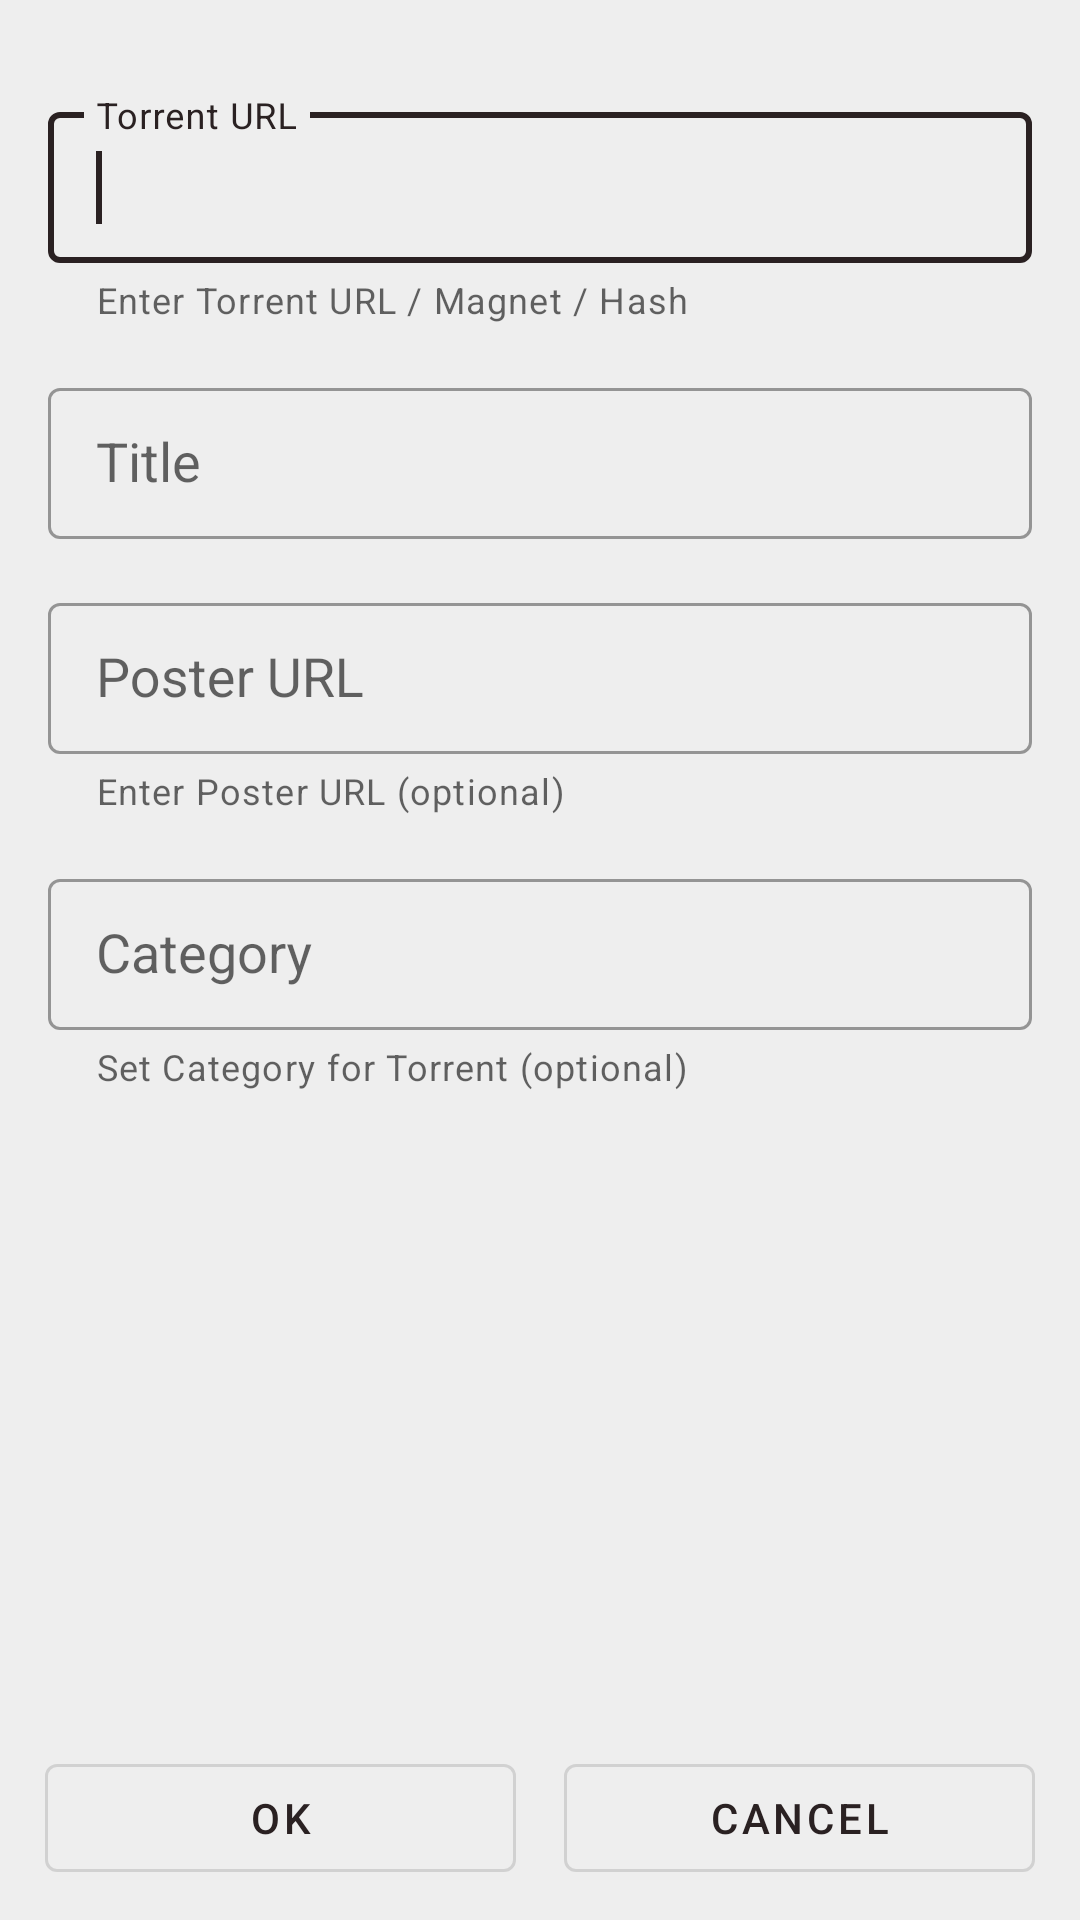

Layout XML and referenced resources for this Android screen:
<!-- AndroidManifest.xml: application theme Theme.TorrServe.DayNight -->
<!-- res/layout/add_fragment.xml -->
<?xml version="1.0" encoding="utf-8"?>
<FrameLayout xmlns:android="http://schemas.android.com/apk/res/android"
    xmlns:app="http://schemas.android.com/apk/res-auto"
    xmlns:tools="http://schemas.android.com/tools"
    android:layout_width="match_parent"
    android:layout_height="match_parent"
    android:orientation="vertical">

    <androidx.constraintlayout.widget.ConstraintLayout
        android:layout_width="match_parent"
        android:layout_height="match_parent"
        android:layout_margin="16dp">

        <com.google.android.material.textfield.TextInputLayout
            android:id="@+id/tvRutor"
            android:layout_width="match_parent"
            android:layout_height="wrap_content"
            android:hint="@string/rutor"
            android:visibility="gone"
            app:helperText="Venom 2018"
            app:helperTextEnabled="true"
            app:layout_constraintStart_toStartOf="parent"
            app:layout_constraintTop_toTopOf="parent"
            tools:visibility="visible">

            <com.google.android.material.textfield.TextInputEditText
                android:id="@+id/etSearch"
                android:layout_width="match_parent"
                android:layout_height="wrap_content"
                android:inputType="text"
                android:textAppearance="@style/TextAppearance.AppCompat.Medium" />
        </com.google.android.material.textfield.TextInputLayout>

        <androidx.recyclerview.widget.RecyclerView
            android:id="@+id/rvRTorrents"
            android:layout_width="match_parent"
            android:layout_height="0dp"
            android:layout_marginStart="-10dp"
            android:layout_marginLeft="-10dp"
            android:layout_marginEnd="-10dp"
            android:layout_marginRight="-10dp"
            android:fadingEdgeLength="20dp"
            android:paddingStart="5dp"
            android:paddingEnd="5dp"
            android:requiresFadingEdge="vertical"
            app:layout_constraintBottom_toBottomOf="parent"
            app:layout_constraintTop_toBottomOf="@+id/tvRutor"
            tools:visibility="gone" />

        <androidx.constraintlayout.widget.Group
            android:id="@+id/adder"
            android:layout_width="match_parent"
            android:layout_height="wrap_content"
            app:constraint_referenced_ids="tvMagnet,tvTitle,tvPoster,tvCategory" />

        <com.google.android.material.textfield.TextInputLayout
            android:id="@+id/tvMagnet"
            android:layout_width="match_parent"
            android:layout_height="wrap_content"
            android:layout_marginTop="16dp"
            android:hint="@string/torrent_link"
            app:helperText="@string/torrent_link_help"
            app:helperTextEnabled="true"
            app:layout_constraintStart_toStartOf="parent"
            app:layout_constraintTop_toBottomOf="@+id/tvRutor">

            <com.google.android.material.textfield.TextInputEditText
                android:id="@+id/etMagnet"
                android:layout_width="match_parent"
                android:layout_height="wrap_content"
                android:inputType="text"
                android:textAppearance="@style/TextAppearance.AppCompat.Medium">

                <requestFocus />
            </com.google.android.material.textfield.TextInputEditText>
        </com.google.android.material.textfield.TextInputLayout>

        <com.google.android.material.textfield.TextInputLayout
            android:id="@+id/tvTitle"
            android:layout_width="match_parent"
            android:layout_height="wrap_content"
            android:layout_marginTop="16dp"
            android:hint="@string/title"
            app:layout_constraintStart_toStartOf="parent"
            app:layout_constraintTop_toBottomOf="@+id/tvMagnet">

            <com.google.android.material.textfield.TextInputEditText
                android:id="@+id/etTitle"
                android:layout_width="match_parent"
                android:layout_height="wrap_content"
                android:inputType="text"
                android:textAppearance="@style/TextAppearance.AppCompat.Medium" />
        </com.google.android.material.textfield.TextInputLayout>

        <com.google.android.material.textfield.TextInputLayout
            android:id="@+id/tvPoster"
            android:layout_width="match_parent"
            android:layout_height="wrap_content"
            android:layout_marginTop="16dp"
            android:hint="@string/poster_link"
            app:helperText="@string/poster_link_help"
            app:helperTextEnabled="true"
            app:layout_constraintStart_toStartOf="parent"
            app:layout_constraintTop_toBottomOf="@+id/tvTitle">

            <com.google.android.material.textfield.TextInputEditText
                android:id="@+id/etPoster"
                android:layout_width="match_parent"
                android:layout_height="wrap_content"
                android:inputType="text"
                android:textAppearance="@style/TextAppearance.AppCompat.Medium" />
        </com.google.android.material.textfield.TextInputLayout>

        <com.google.android.material.textfield.TextInputLayout
            android:id="@+id/tvCategory"
            android:layout_width="match_parent"
            android:layout_height="wrap_content"
            android:layout_marginTop="16dp"
            android:hint="@string/torrent_category"
            android:visibility="gone"
            app:helperText="@string/torrent_category_help"
            app:helperTextEnabled="true"
            app:layout_constraintStart_toStartOf="parent"
            app:layout_constraintTop_toBottomOf="@+id/tvPoster"
            tools:visibility="visible">

            <com.google.android.material.textfield.TextInputEditText
                android:id="@+id/etCategory"
                android:layout_width="match_parent"
                android:layout_height="wrap_content"
                android:inputType="text"
                android:textAppearance="@style/TextAppearance.AppCompat.Medium" />
        </com.google.android.material.textfield.TextInputLayout>


    </androidx.constraintlayout.widget.ConstraintLayout>

    <com.google.android.material.floatingactionbutton.FloatingActionButton
        android:id="@+id/sortFab"
        android:layout_width="wrap_content"
        android:layout_height="wrap_content"
        android:layout_gravity="end|top"
        android:layout_marginTop="22dp"
        android:layout_marginEnd="18dp"
        android:layout_marginRight="18dp"
        android:contentDescription="@string/show_menu"
        android:scaleType="center"
        android:visibility="gone"
        app:fabCustomSize="32dp"
        app:fabSize="mini"
        app:maxImageSize="24dp"
        app:srcCompat="@drawable/round_sort_24"
        app:tint="@null"
        tools:visibility="visible" />

    <LinearLayout
        android:id="@+id/footer"
        style="@android:style/DeviceDefault.ButtonBar"
        android:layout_width="match_parent"
        android:layout_height="wrap_content"
        android:layout_gravity="bottom"
        android:layout_margin="10dp"
        android:divider="?android:attr/dividerVertical"
        android:orientation="horizontal"
        android:showDividers="none">

        <Button
            android:id="@+id/btnOK"
            style="@style/Widget.MaterialComponents.Button.OutlinedButton"
            android:layout_width="match_parent"
            android:layout_height="wrap_content"
            android:layout_marginStart="5dp"
            android:layout_marginLeft="5dp"
            android:layout_marginEnd="8dp"
            android:layout_marginRight="8dp"
            android:layout_weight="1"
            android:nextFocusUp="@id/etPoster"
            android:text="@android:string/ok"
            tools:ignore="ButtonOrder" />

        <Button
            android:id="@+id/btnCancel"
            style="@style/Widget.MaterialComponents.Button.OutlinedButton"
            android:layout_width="match_parent"
            android:layout_height="wrap_content"
            android:layout_marginStart="8dp"
            android:layout_marginLeft="8dp"
            android:layout_marginEnd="5dp"
            android:layout_marginRight="5dp"
            android:layout_weight="1"
            android:nextFocusUp="@id/etPoster"
            android:text="@android:string/cancel" />
    </LinearLayout>
</FrameLayout>
<!-- resources referenced by this layout -->
<resources>
  <string name="poster_link">Poster URL</string>
  <string name="poster_link_help">Enter Poster URL (optional)</string>
  <string name="rutor" translatable="false">RuTor</string>
  <string name="show_menu">Show Main Menu</string>
  <string name="title">Title</string>
  <string name="torrent_category">Category</string>
  <string name="torrent_category_help">Set Category for Torrent (optional)</string>
  <string name="torrent_link">Torrent URL</string>
  <string name="torrent_link_help">Enter Torrent URL / Magnet / Hash</string>
  <style name="Theme.TorrServe.DayNight" parent="Theme.TorrServe.Light" />
  <color name="tv_white">#eee</color>
  <color name="dark_brown">#2a2122</color>
  <color name="orange_dark">#ff7e00</color>
  <color name="light_gray">#ccc</color>
  <color name="green">#3fb57a</color>
  <!-- drawable activated_background (drawable) -->
  <?xml version="1.0" encoding="UTF-8" ?>
  <selector xmlns:android="http://schemas.android.com/apk/res/android">
      <item android:state_activated="true" android:drawable="@drawable/action_activate" />
      <item android:drawable="@android:color/transparent" />
  </selector>
  <style name="Widget.App.CheckBox" parent="Widget.MaterialComponents.CompoundButton.CheckBox">
          <item name="android:textColor">?attr/colorBright</item>
          <item name="android:singleLine">true</item>
          <item name="android:ellipsize">end</item>
      </style>
  <style name="Widget.App.RadioButton" parent="Widget.MaterialComponents.CompoundButton.RadioButton">
          <item name="android:textColor">?attr/colorBright</item>
      </style>
  <style name="MaterialSnackbarTheme" parent="@style/Widget.MaterialComponents.Snackbar">
          <item name="animationMode">slide</item>
          <item name="actionTextColorAlpha">1.0</item>
      </style>
  <style name="MaterialSnackbarButtonTheme" parent="@style/Widget.MaterialComponents.Button.OutlinedButton">
          <item name="android:layout_marginEnd">12dp</item>
          <item name="materialThemeOverlay">@style/WhiteButtonThemeOverlay</item>
          <item name="strokeColor">@color/tv_white</item>
          <item name="strokeWidth">1dp</item>
      </style>
  <style name="Widget.App.Switch" parent="Widget.MaterialComponents.CompoundButton.Switch">
          <item name="android:textColor">?attr/colorBright</item>
          <item name="android:textSize">16sp</item>
          <item name="thumbTint">@color/thumb_color</item>
      </style>
  <style name="Widget.App.TextInputLayout" parent="Widget.MaterialComponents.TextInputLayout.OutlinedBox.Dense">
          <item name="hintTextColor">?attr/colorBright</item>
      </style>
  <style name="AlertDialog.Light" parent="AlertDialog">
          <item name="android:windowBackground">@drawable/rc_background_light</item>
          <item name="colorPrimary">@color/dark_brown</item>
          <item name="colorAccent">@color/dark_brown</item>
          
          
      </style>
  <style name="WhiteButtonThemeOverlay">
          
          
          <item name="android:textColor">@color/tv_white</item>
          <item name="colorPrimary">@color/tv_white</item>
      </style>
  <color name="scrim_30">#4d777777</color>
  <color name="white_10">#1affffff</color>
  <style name="AlertTitleTextStyle" parent="@style/MaterialAlertDialog.MaterialComponents.Title.Text">
          <item name="android:textColor">?attr/colorPrimary</item>
          <item name="android:textAppearance">@style/TextAppearance.MaterialComponents.Headline6</item>
          <item name="android:layout_marginBottom">6dp</item>
      </style>
  <color name="orange">#ffa724</color>
  <style name="AlertButtonStyle" parent="@style/Widget.MaterialComponents.Button.OutlinedButton">
          <item name="android:layout_marginStart">6dp</item>
          <item name="android:layout_marginEnd">6dp</item>
          <item name="android:layout_marginTop">6dp</item>
          <item name="android:layout_marginBottom">0dp</item>
      </style>
  <color name="dark_gray">#2b2b2b</color>
</resources>
